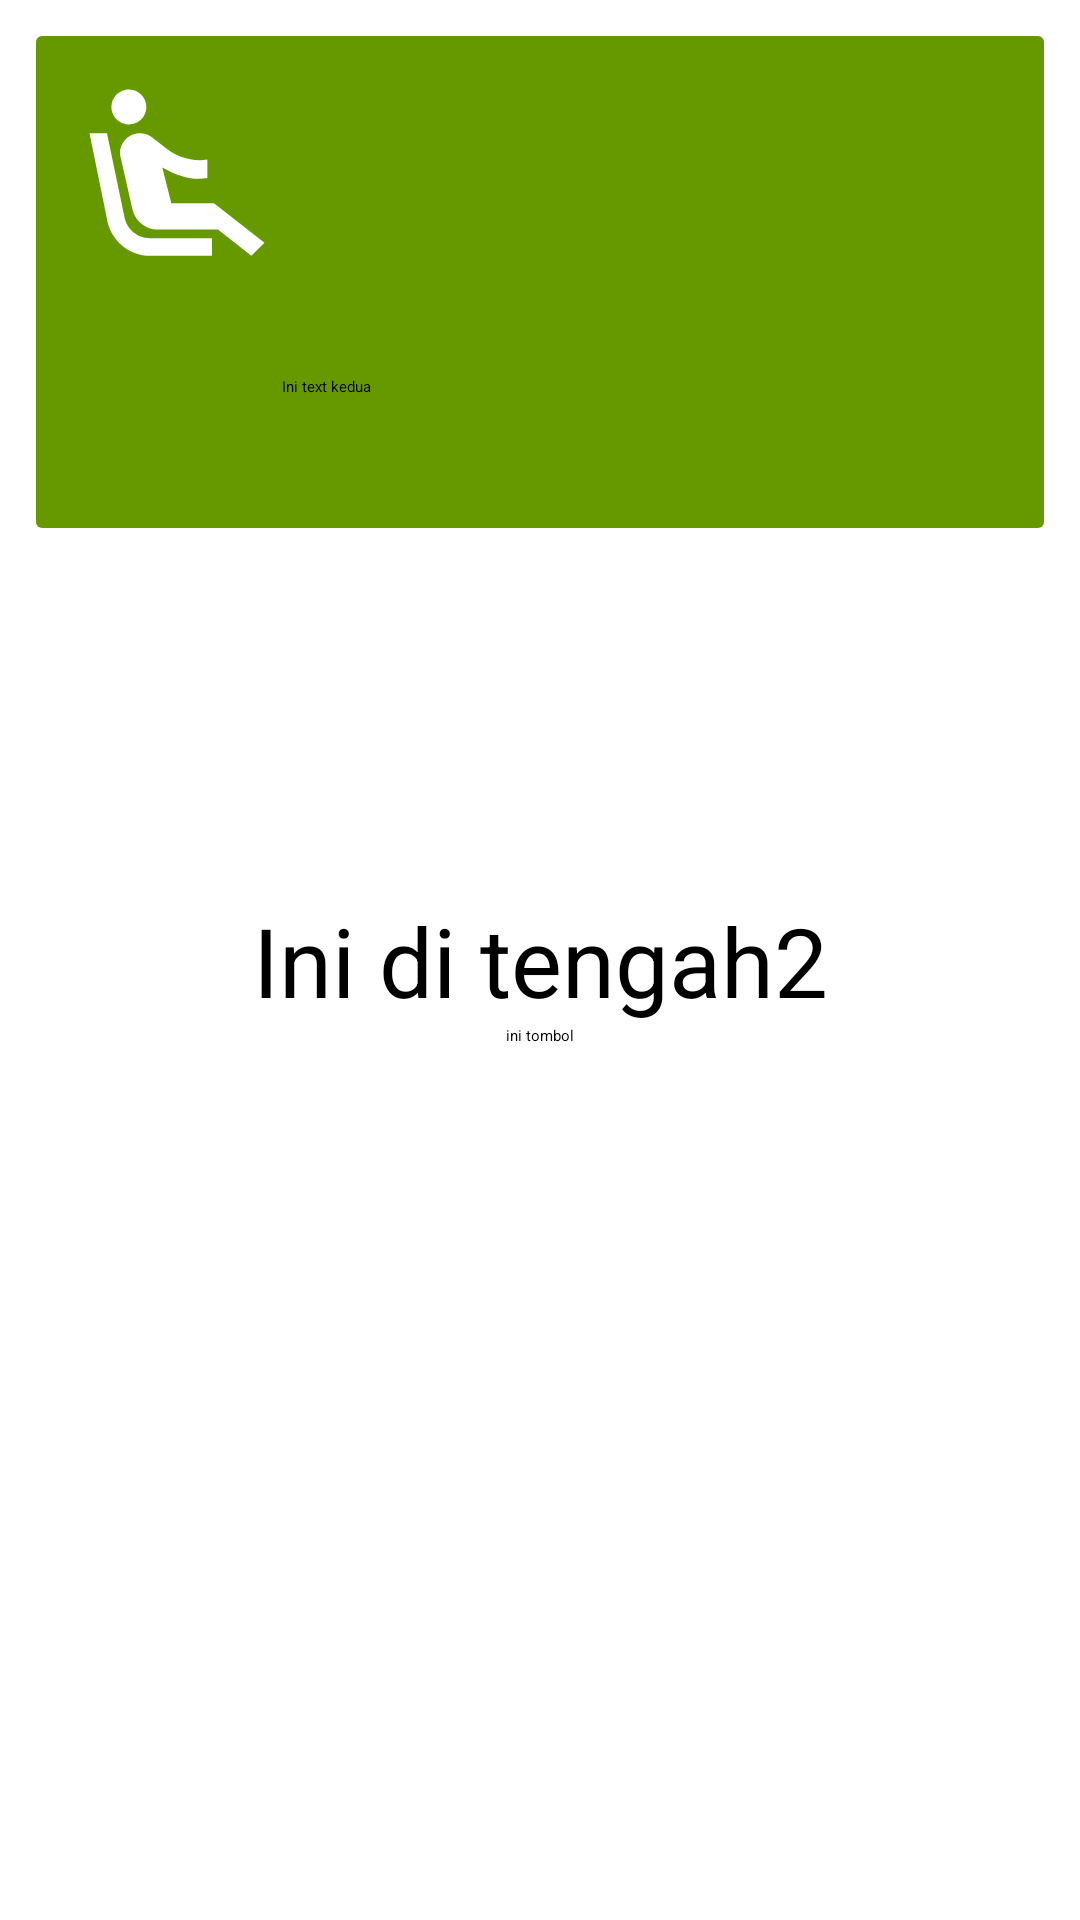

Android layout source for this screen:
<!-- AndroidManifest.xml: application theme Theme.Chapter2 -->
<!-- res/layout/activity_main.xml -->
<?xml version="1.0" encoding="utf-8"?>
<androidx.constraintlayout.widget.ConstraintLayout xmlns:android="http://schemas.android.com/apk/res/android"
    xmlns:app="http://schemas.android.com/apk/res-auto"
    xmlns:tools="http://schemas.android.com/tools"
    android:layout_width="match_parent"
    android:layout_height="match_parent"
    tools:context=".MainActivity">

    <androidx.constraintlayout.widget.ConstraintLayout
        android:id="@+id/constraintLayout"
        android:layout_width="match_parent"
        android:layout_height="wrap_content"
        android:layout_margin="12dp"
        android:background="@drawable/bg_round_green"
        android:padding="12dp"
        app:layout_constraintTop_toTopOf="parent"
        tools:layout_editor_absoluteX="12dp">

        <LinearLayout
            android:layout_width="match_parent"
            android:layout_height="wrap_content"
            android:orientation="horizontal"
            app:layout_constraintStart_toStartOf="parent"
            app:layout_constraintTop_toBottomOf="@id/imageView2">

            <ImageView
                android:layout_width="70dp"
                android:layout_height="70dp"
                android:clickable="true"
                android:focusable="true"
                app:layout_constraintStart_toStartOf="parent"
                app:layout_constraintTop_toTopOf="parent"
                tools:layout_editor_absoluteX="16dp"
                tools:layout_editor_absoluteY="145dp"
                tools:srcCompat="@drawable/ic_seat" />

            <TextView
                android:layout_width="0dp"
                android:layout_height="wrap_content"
                android:layout_gravity="center"
                android:layout_weight="1"
                android:text="Ini text kedua"
                app:layout_constraintStart_toStartOf="parent"
                app:layout_constraintTop_toTopOf="parent" />

            <ImageView
                android:layout_width="wrap_content"
                android:layout_height="wrap_content"
                android:layout_gravity="end|center"
                android:src="@drawable/ic_baseline_arrow_forward_ios_24" />
        </LinearLayout>

        <ImageView
            android:id="@+id/imageView2"
            android:layout_width="70dp"
            android:layout_height="70dp"
            android:clickable="true"
            android:focusable="true"
            android:src="@drawable/ic_seat"
            app:layout_constraintStart_toStartOf="parent"
            app:layout_constraintTop_toTopOf="parent"
            tools:srcCompat="@drawable/ic_seat" />

        <TextView
            android:id="@+id/textView2"
            android:layout_width="wrap_content"
            android:layout_height="wrap_content"
            android:layout_gravity="center"
            android:textSize="12sp"
            app:layout_constraintBottom_toBottomOf="@+id/imageView2"
            app:layout_constraintStart_toEndOf="@+id/imageView2"
            app:layout_constraintTop_toTopOf="parent"
            tools:text="Ini text kedua" />

        <ImageView
            android:layout_width="wrap_content"
            android:layout_height="wrap_content"
            android:layout_gravity="center"
            android:src="@drawable/ic_baseline_arrow_forward_ios_24"
            app:layout_constraintBottom_toBottomOf="@+id/imageView2"
            app:layout_constraintEnd_toEndOf="parent"
            app:layout_constraintTop_toTopOf="parent" />
    </androidx.constraintlayout.widget.ConstraintLayout>

    <ProgressBar
        android:id="@+id/progressBar"
        style="?android:progressBarStyleHorizontal"
        android:layout_width="match_parent"
        android:layout_height="wrap_content"
        android:progress="20"
        android:progressTint="@android:color/holo_green_dark"
        android:visibility="invisible"
        app:layout_constraintBottom_toBottomOf="parent"
        app:layout_constraintTop_toTopOf="parent" />

    <TextView
        android:id="@+id/textView"
        android:layout_width="wrap_content"
        android:layout_height="wrap_content"
        android:text="Ini di tengah2"
        android:textColor="@color/black"
        android:textSize="32sp"
        android:visibility="visible"
        app:layout_constraintBottom_toBottomOf="parent"
        app:layout_constraintEnd_toEndOf="parent"
        app:layout_constraintStart_toStartOf="parent"
        app:layout_constraintTop_toTopOf="parent" />

    <Button
        android:layout_width="wrap_content"
        android:layout_height="wrap_content"
        android:text="ini tombol"
        app:layout_constraintEnd_toEndOf="parent"
        app:layout_constraintStart_toStartOf="parent"
        app:layout_constraintTop_toBottomOf="@id/textView" />

</androidx.constraintlayout.widget.ConstraintLayout>
<!-- resources referenced by this layout -->
<resources>
  <!-- drawable bg_round_green (drawable) -->
  <?xml version="1.0" encoding="utf-8"?>
  <shape xmlns:android="http://schemas.android.com/apk/res/android">
  
      <corners android:radius="2dp" />
  
      <solid android:color="@android:color/holo_green_dark" />
  </shape>
  <!-- drawable ic_seat (drawable) -->
  <vector xmlns:android="http://schemas.android.com/apk/res/android"
      android:width="24dp"
      android:height="24dp"
      android:tint="?attr/colorControlNormal"
      android:viewportWidth="24"
      android:viewportHeight="24">
      <path
          android:fillColor="@android:color/white"
          android:pathData="M5.35,5.64c-0.9,-0.64 -1.12,-1.88 -0.49,-2.79 0.63,-0.9 1.88,-1.12 2.79,-0.49 0.9,0.64 1.12,1.88 0.49,2.79 -0.64,0.9 -1.88,1.12 -2.79,0.49zM16,19L8.93,19c-1.48,0 -2.74,-1.08 -2.96,-2.54L4,7L2,7l1.99,9.76C4.37,19.2 6.47,21 8.94,21L16,21v-2zM16.23,15h-4.88l-1.03,-4.1c1.58,0.89 3.28,1.54 5.15,1.22L15.47,9.99c-1.63,0.31 -3.44,-0.27 -4.69,-1.25L9.14,7.47c-0.23,-0.18 -0.49,-0.3 -0.76,-0.38 -0.32,-0.09 -0.66,-0.12 -0.99,-0.06h-0.02c-1.23,0.22 -2.05,1.39 -1.84,2.61l1.35,5.92C7.16,16.98 8.39,18 9.83,18h6.85l3.82,3 1.5,-1.5 -5.77,-4.5z" />
  </vector>
  <!-- not gathered from this repository: default colours our renderer supplied (Android Studio template values) -->
  <color name="black">#FF000000</color>
</resources>
